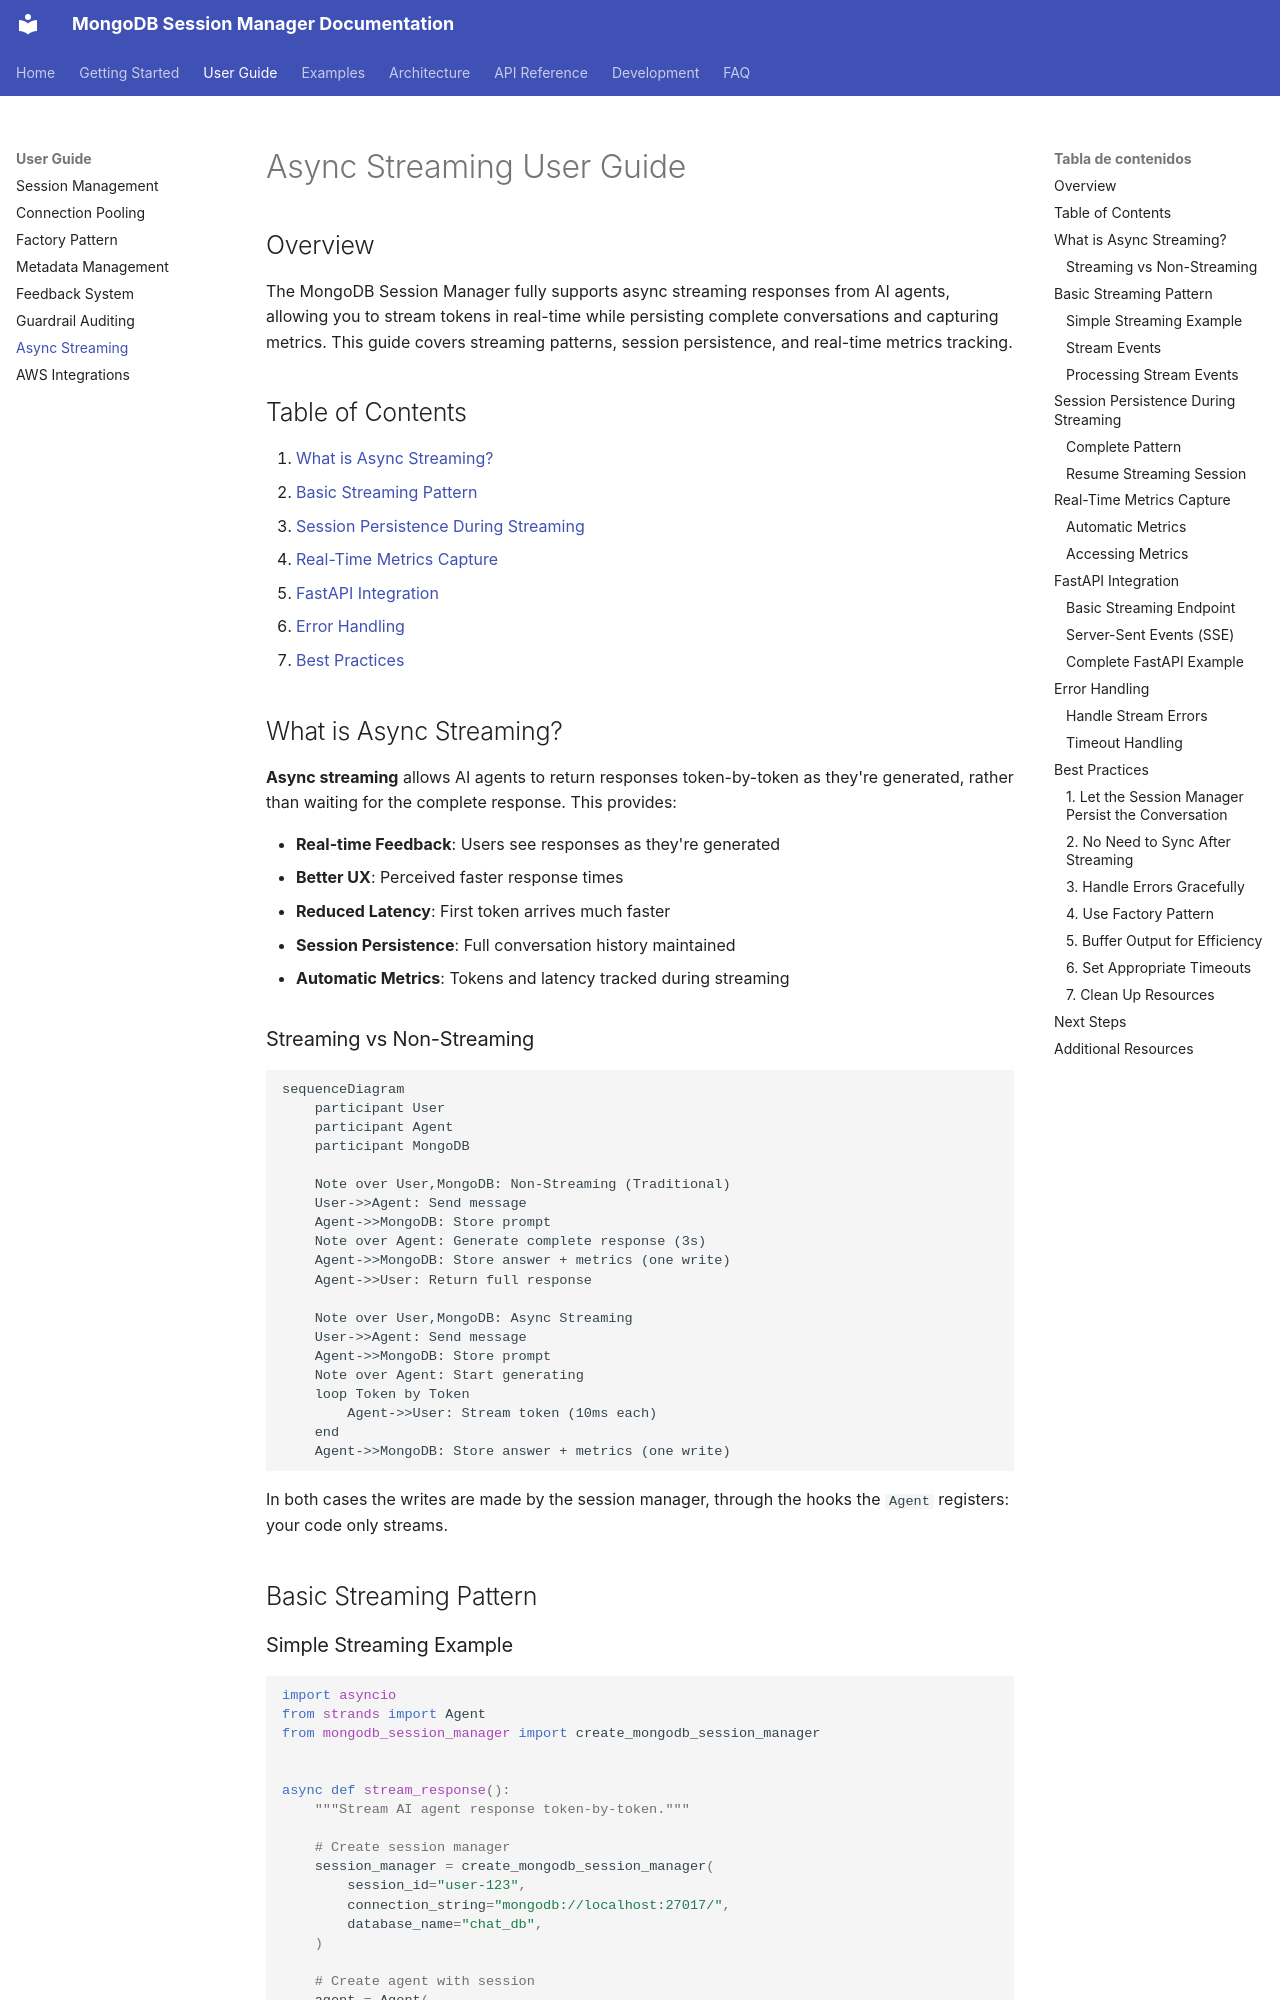

repository: iguinea/mongodb-session-manager · page: user-guide/async-streaming/index.html · generator: mkdocs

# Async Streaming User Guide

## Overview

The MongoDB Session Manager fully supports async streaming responses from AI agents, allowing you to stream tokens in real-time while persisting complete conversations and capturing metrics. This guide covers streaming patterns, session persistence, and real-time metrics tracking.

## Table of Contents

1. [What is Async Streaming?](#what-is-async-streaming)
2. [Basic Streaming Pattern](#basic-streaming-pattern)
3. [Session Persistence During Streaming](#session-persistence-during-streaming)
4. [Real-Time Metrics Capture](#real-time-metrics-capture)
5. [FastAPI Integration](#fastapi-integration)
6. [Error Handling](#error-handling)
7. [Best Practices](#best-practices)

## What is Async Streaming?

**Async streaming** allows AI agents to return responses token-by-token as they're generated, rather than waiting for the complete response. This provides:

- **Real-time Feedback**: Users see responses as they're generated
- **Better UX**: Perceived faster response times
- **Reduced Latency**: First token arrives much faster
- **Session Persistence**: Full conversation history maintained
- **Automatic Metrics**: Tokens and latency tracked during streaming

### Streaming vs Non-Streaming

```mermaid
sequenceDiagram
    participant User
    participant Agent
    participant MongoDB

    Note over User,MongoDB: Non-Streaming (Traditional)
    User->>Agent: Send message
    Agent->>MongoDB: Store prompt
    Note over Agent: Generate complete response (3s)
    Agent->>MongoDB: Store answer + metrics (one write)
    Agent->>User: Return full response

    Note over User,MongoDB: Async Streaming
    User->>Agent: Send message
    Agent->>MongoDB: Store prompt
    Note over Agent: Start generating
    loop Token by Token
        Agent->>User: Stream token (10ms each)
    end
    Agent->>MongoDB: Store answer + metrics (one write)
```

In both cases the writes are made by the session manager, through the hooks the `Agent` registers: your code only streams.

## Basic Streaming Pattern
